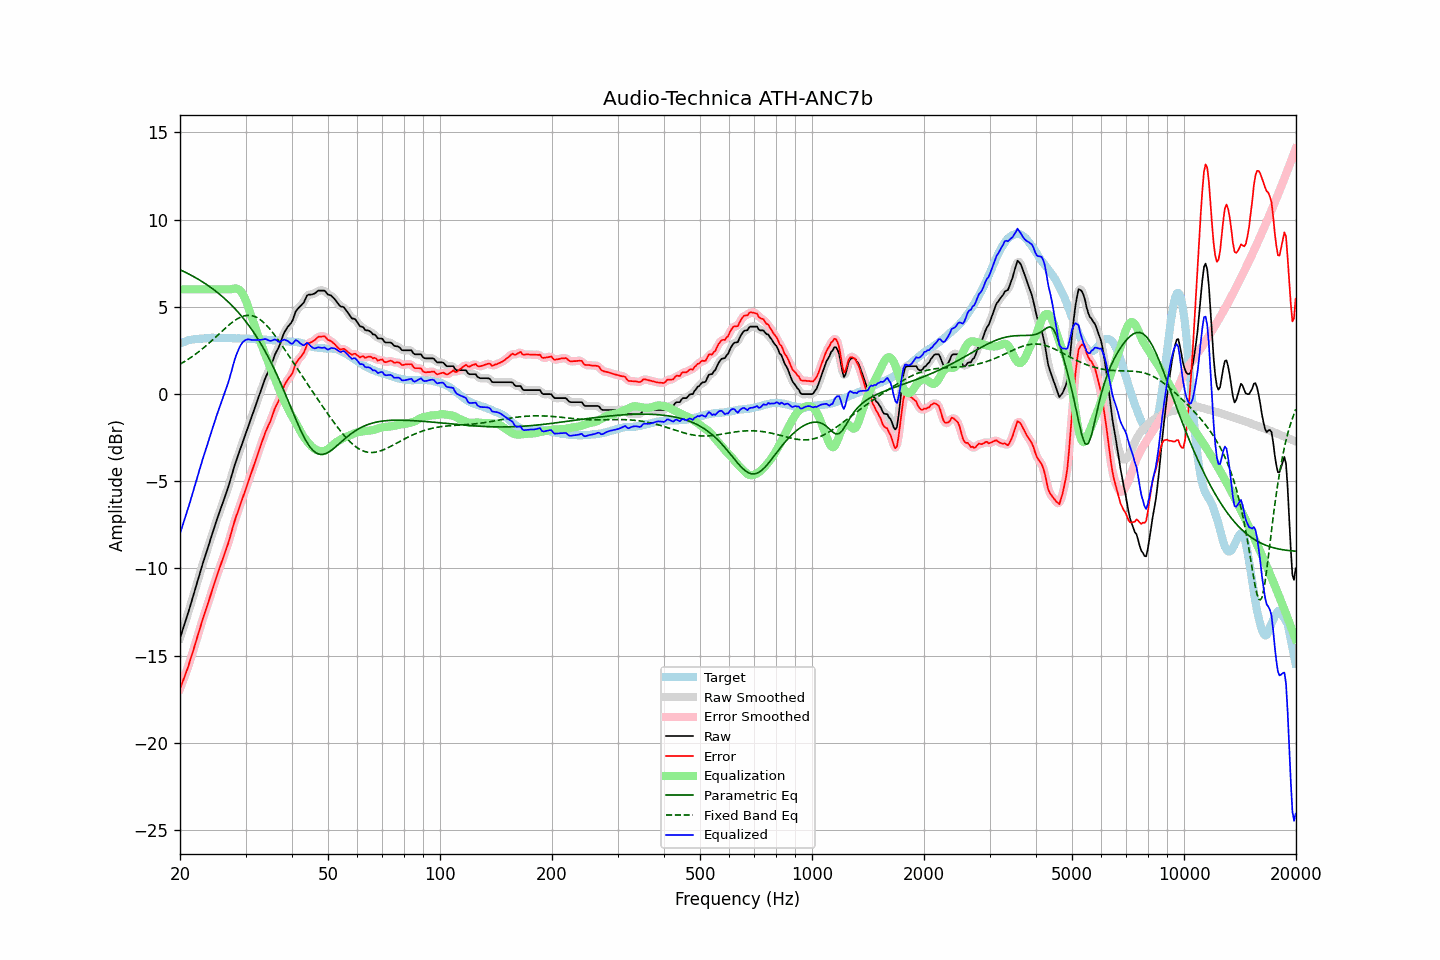

Data behind this chart, as committed beside it:
frequency, raw, error, smoothed, error_smoothed, equalization, parametric_eq, fixed_band_eq, equalized_raw, equalized_smoothed, target
20.00, -14.01, -16.91, -14.00, -16.90, 6.00, 7.12, 1.71, -8.01, -8.00, 2.90
20.20, -13.72, -16.66, -13.72, -16.66, 6.00, 7.08, 1.76, -7.72, -7.72, 2.94
20.40, -13.43, -16.40, -13.44, -16.41, 6.00, 7.04, 1.81, -7.43, -7.44, 2.97
20.61, -13.15, -16.15, -13.15, -16.16, 6.00, 6.99, 1.87, -7.15, -7.15, 3.00
20.81, -12.86, -15.90, -12.87, -15.91, 6.00, 6.95, 1.93, -6.86, -6.87, 3.04
21.02, -12.58, -15.66, -12.57, -15.64, 6.00, 6.90, 1.99, -6.58, -6.57, 3.08
21.23, -12.27, -15.35, -12.27, -15.36, 6.00, 6.85, 2.04, -6.27, -6.27, 3.09
21.44, -11.95, -15.06, -11.96, -15.07, 6.00, 6.80, 2.11, -5.95, -5.96, 3.11
21.66, -11.65, -14.78, -11.65, -14.77, 6.00, 6.75, 2.17, -5.65, -5.65, 3.13
21.87, -11.33, -14.47, -11.33, -14.47, 6.00, 6.70, 2.24, -5.33, -5.33, 3.14
22.09, -11.02, -14.18, -11.02, -14.17, 6.00, 6.65, 2.30, -5.02, -5.02, 3.16
22.31, -10.70, -13.86, -10.71, -13.87, 6.00, 6.60, 2.38, -4.70, -4.71, 3.16
22.54, -10.40, -13.57, -10.39, -13.56, 6.00, 6.54, 2.45, -4.40, -4.39, 3.17
22.76, -10.08, -13.26, -10.08, -13.25, 6.00, 6.48, 2.52, -4.08, -4.08, 3.17
22.99, -9.77, -12.94, -9.78, -12.96, 6.00, 6.43, 2.59, -3.77, -3.78, 3.17
23.22, -9.49, -12.67, -9.48, -12.67, 6.00, 6.37, 2.67, -3.49, -3.48, 3.18
23.45, -9.19, -12.39, -9.19, -12.39, 6.00, 6.31, 2.75, -3.19, -3.19, 3.19
23.69, -8.91, -12.11, -8.91, -12.11, 6.00, 6.24, 2.83, -2.91, -2.91, 3.20
23.92, -8.61, -11.82, -8.61, -11.83, 6.00, 6.18, 2.91, -2.61, -2.61, 3.21
24.16, -8.32, -11.54, -8.32, -11.55, 6.00, 6.12, 2.99, -2.32, -2.32, 3.22
24.40, -8.03, -11.26, -8.03, -11.25, 6.00, 6.05, 3.08, -2.03, -2.03, 3.23
24.65, -7.75, -10.97, -7.74, -10.96, 6.00, 5.98, 3.16, -1.75, -1.74, 3.22
24.89, -7.45, -10.67, -7.46, -10.68, 6.00, 5.91, 3.25, -1.45, -1.46, 3.22
25.14, -7.18, -10.40, -7.18, -10.40, 6.00, 5.84, 3.33, -1.18, -1.18, 3.22
25.39, -6.92, -10.14, -6.92, -10.14, 6.00, 5.77, 3.42, -0.92, -0.92, 3.22
25.65, -6.67, -9.88, -6.66, -9.88, 6.00, 5.69, 3.50, -0.67, -0.66, 3.21
25.91, -6.41, -9.61, -6.40, -9.61, 6.00, 5.61, 3.59, -0.41, -0.40, 3.20
26.16, -6.13, -9.34, -6.14, -9.35, 6.00, 5.53, 3.67, -0.13, -0.14, 3.21
26.43, -5.88, -9.09, -5.88, -9.09, 6.00, 5.45, 3.76, 0.12, 0.12, 3.21
26.69, -5.62, -8.83, -5.62, -8.83, 6.00, 5.36, 3.84, 0.38, 0.38, 3.21
26.96, -5.35, -8.56, -5.34, -8.55, 6.00, 5.28, 3.92, 0.65, 0.66, 3.21
27.23, -5.04, -8.25, -5.04, -8.24, 6.00, 5.19, 4.00, 0.96, 0.96, 3.21
27.50, -4.72, -7.92, -4.72, -7.92, 6.01, 5.10, 4.07, 1.29, 1.29, 3.21
27.77, -4.39, -7.59, -4.40, -7.59, 6.03, 5.00, 4.14, 1.64, 1.64, 3.19
28.05, -4.08, -7.28, -4.10, -7.29, 6.05, 4.91, 4.21, 1.96, 1.95, 3.19
28.33, -3.81, -7.00, -3.81, -7.00, 6.05, 4.81, 4.27, 2.23, 2.23, 3.18
28.62, -3.56, -6.75, -3.55, -6.74, 6.02, 4.71, 4.33, 2.46, 2.47, 3.19
28.90, -3.28, -6.47, -3.29, -6.47, 5.96, 4.60, 4.37, 2.67, 2.67, 3.19
29.19, -3.03, -6.20, -3.03, -6.21, 5.86, 4.49, 4.42, 2.84, 2.84, 3.18
29.48, -2.76, -5.95, -2.76, -5.95, 5.73, 4.38, 4.45, 2.97, 2.96, 3.19
29.78, -2.51, -5.69, -2.50, -5.69, 5.56, 4.27, 4.48, 3.05, 3.05, 3.18
30.08, -2.24, -5.42, -2.24, -5.42, 5.35, 4.15, 4.50, 3.11, 3.11, 3.18
30.38, -1.98, -5.15, -1.98, -5.15, 5.11, 4.03, 4.51, 3.13, 3.13, 3.17
30.68, -1.72, -4.88, -1.72, -4.88, 4.85, 3.90, 4.51, 3.13, 3.13, 3.17
30.99, -1.46, -4.62, -1.46, -4.62, 4.57, 3.78, 4.50, 3.11, 3.11, 3.16
31.30, -1.20, -4.35, -1.20, -4.35, 4.29, 3.64, 4.48, 3.09, 3.09, 3.15
31.61, -0.94, -4.09, -0.93, -4.08, 4.03, 3.51, 4.46, 3.09, 3.09, 3.15
31.93, -0.67, -3.81, -0.67, -3.81, 3.77, 3.37, 4.42, 3.10, 3.09, 3.14
32.24, -0.40, -3.53, -0.41, -3.54, 3.50, 3.23, 4.37, 3.10, 3.10, 3.13
32.57, -0.15, -3.27, -0.15, -3.27, 3.24, 3.08, 4.32, 3.09, 3.10, 3.12
32.89, 0.12, -3.01, 0.12, -3.01, 2.99, 2.93, 4.26, 3.11, 3.11, 3.12
33.22, 0.38, -2.74, 0.38, -2.74, 2.74, 2.77, 4.18, 3.12, 3.12, 3.12
33.55, 0.64, -2.48, 0.64, -2.48, 2.50, 2.61, 4.10, 3.14, 3.14, 3.12
33.89, 0.89, -2.22, 0.88, -2.23, 2.26, 2.44, 4.01, 3.15, 3.14, 3.11
34.23, 1.10, -2.01, 1.10, -2.01, 2.02, 2.27, 3.92, 3.12, 3.12, 3.11
34.57, 1.29, -1.80, 1.29, -1.81, 1.79, 2.10, 3.82, 3.08, 3.08, 3.10
34.92, 1.48, -1.61, 1.50, -1.60, 1.56, 1.92, 3.71, 3.04, 3.06, 3.09
35.27, 1.72, -1.37, 1.73, -1.35, 1.34, 1.74, 3.60, 3.06, 3.07, 3.09
35.62, 1.98, -1.09, 1.98, -1.10, 1.11, 1.55, 3.48, 3.09, 3.10, 3.08
35.97, 2.25, -0.83, 2.22, -0.85, 0.88, 1.35, 3.36, 3.13, 3.10, 3.07
... 635 more rows
